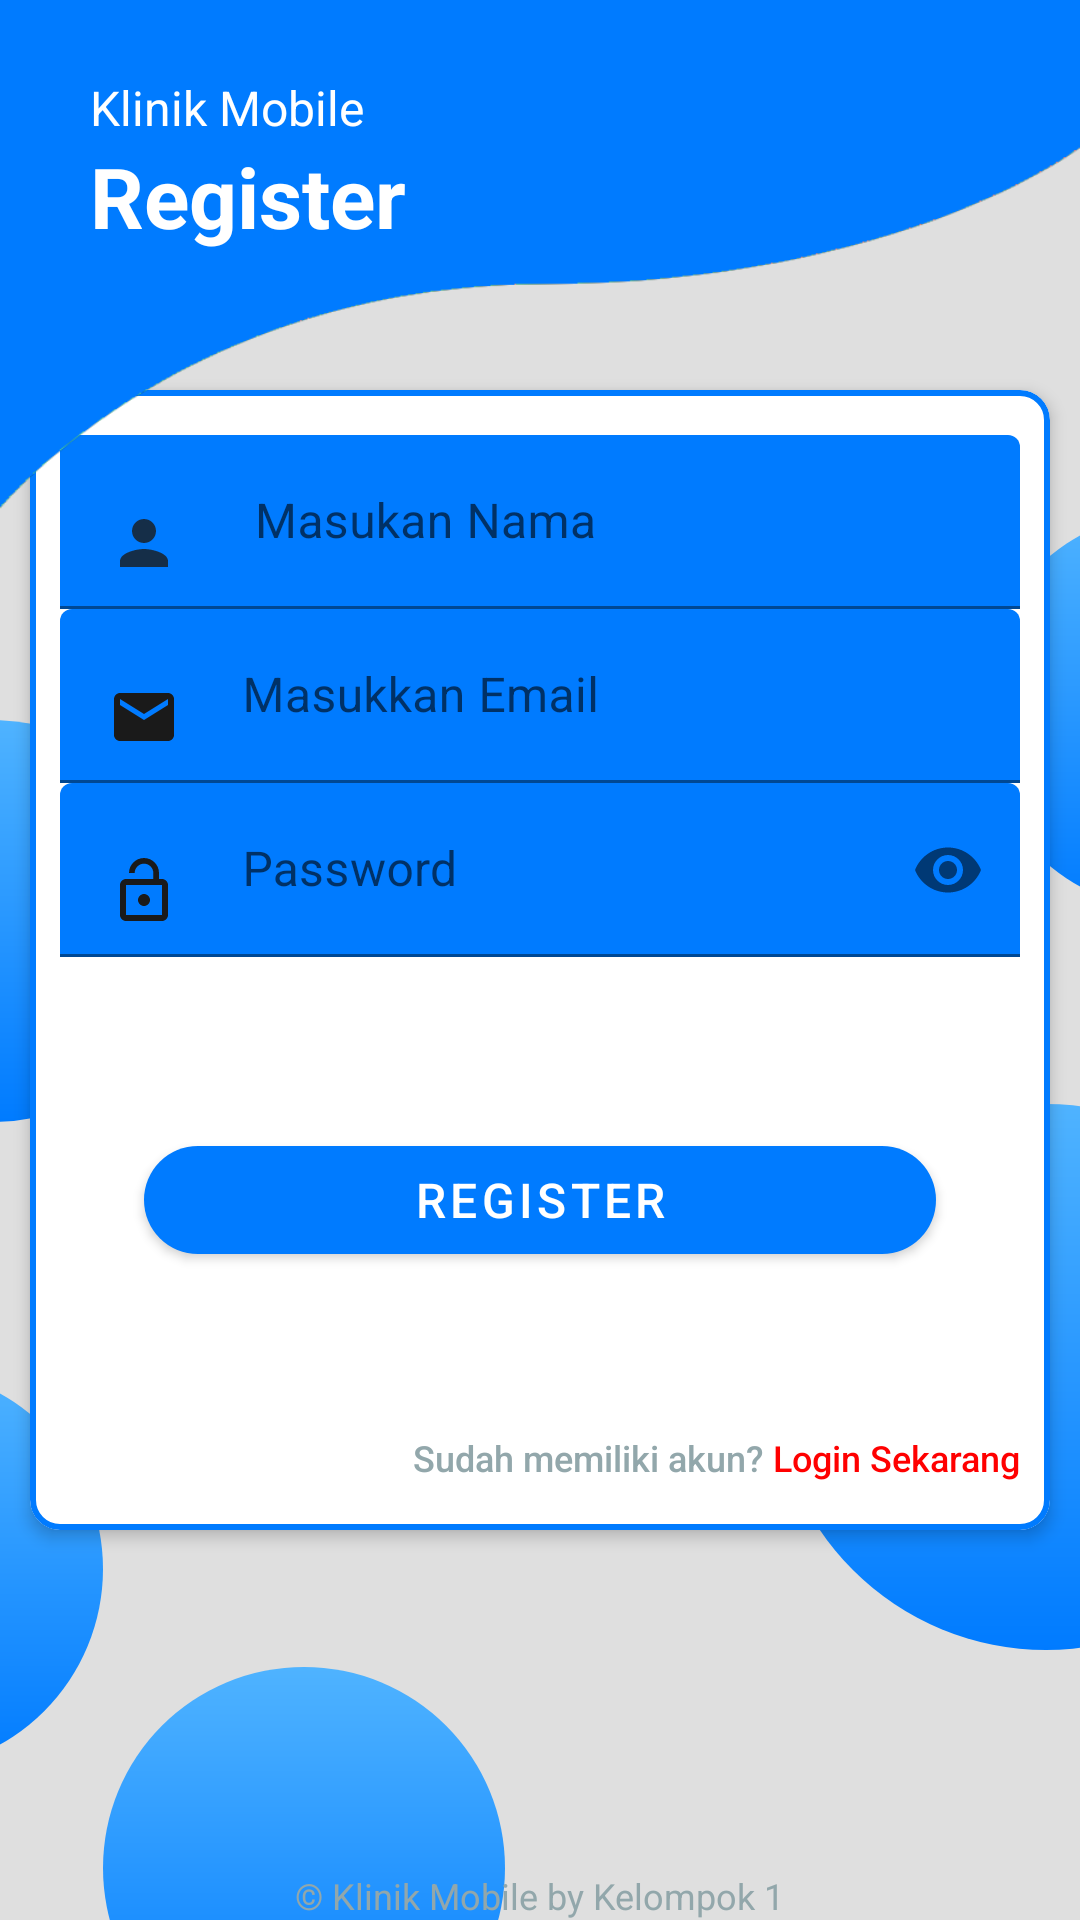

Android layout source for this screen:
<!-- AndroidManifest.xml: application theme AppTheme -->
<!-- res/layout/activity_register.xml -->
<?xml version="1.0" encoding="utf-8"?>
<androidx.coordinatorlayout.widget.CoordinatorLayout xmlns:android="http://schemas.android.com/apk/res/android"
    xmlns:app="http://schemas.android.com/apk/res-auto"
    xmlns:tools="http://schemas.android.com/tools"
    android:layout_width="match_parent"
    android:layout_height="match_parent"
    android:background="@color/gray">

    <RelativeLayout
        android:layout_width="match_parent"
        android:layout_height="match_parent">

        <androidx.appcompat.widget.Toolbar
            android:id="@+id/toolbarHeader"
            android:layout_width="match_parent"
            android:layout_height="170dp"
            android:background="@drawable/header"
            android:elevation="5dp"
            android:fitsSystemWindows="true" />

        <TextView
            android:id="@+id/tvDesc"
            android:layout_width="wrap_content"
            android:layout_height="wrap_content"
            android:layout_marginStart="30dp"
            android:layout_marginTop="25dp"
            android:elevation="5dp"
            android:text="@string/klinik_mobile"
            android:textColor="@android:color/white"
            android:textSize="16sp" />

        <TextView
            android:id="@+id/tvLogin"
            android:layout_width="wrap_content"
            android:layout_height="wrap_content"
            android:layout_below="@+id/tvDesc"
            android:layout_alignStart="@+id/tvDesc"
            android:elevation="5dp"
            android:text="@string/register"
            android:textColor="@android:color/white"
            android:textSize="28sp"
            android:textStyle="bold" />

        <ImageView
            android:id="@+id/circle5"
            android:layout_width="134dp"
            android:layout_height="134dp"
            android:layout_below="@+id/toolbarHeader"
            android:layout_alignParentStart="true"
            android:layout_marginStart="-70dp"
            android:layout_marginTop="70dp"
            android:src="@drawable/circletransparant" />

        <ImageView
            android:id="@+id/circle3"
            android:layout_width="134dp"
            android:layout_height="134dp"
            android:layout_below="@+id/toolbarHeader"
            android:layout_alignParentEnd="true"
            android:layout_marginEnd="-100dp"
            android:src="@drawable/circletransparant" />

        <ImageView
            android:id="@+id/circle4"
            android:layout_width="134dp"
            android:layout_height="134dp"
            android:layout_alignParentBottom="true"
            android:layout_marginStart="-100dp"
            android:layout_marginBottom="50dp"
            android:src="@drawable/circletransparant" />

        <ImageView
            android:id="@+id/circle1"
            android:layout_width="182dp"
            android:layout_height="182dp"
            android:layout_alignParentEnd="true"
            android:layout_alignParentBottom="true"
            android:layout_marginEnd="-80dp"
            android:layout_marginBottom="90dp"
            android:src="@drawable/circletransparant" />

        <ImageView
            android:id="@+id/circle2"
            android:layout_width="134dp"
            android:layout_height="134dp"
            android:layout_alignParentBottom="true"
            android:layout_marginEnd="-50dp"
            android:layout_marginBottom="-50dp"
            android:layout_toEndOf="@+id/circle4"
            android:src="@drawable/circletransparant" />

        <FrameLayout
            android:id="@+id/sv"
            android:layout_width="match_parent"
            android:layout_height="400dp"
            android:layout_centerInParent="true">

            <RelativeLayout
                android:layout_width="match_parent"
                android:layout_height="match_parent">

                <com.google.android.material.card.MaterialCardView
                    android:id="@+id/cv"
                    android:layout_width="match_parent"
                    android:layout_height="match_parent"
                    android:layout_margin="10dp"
                    app:cardCornerRadius="10dp"
                    app:cardElevation="3dp"
                    app:strokeColor="@color/colorPrimaryDark"
                    app:strokeWidth="2dp">

                    <LinearLayout
                        android:layout_width="match_parent"
                        android:layout_height="match_parent"
                        android:layout_marginTop="15dp"
                        android:orientation="vertical">

                        <com.google.android.material.textfield.TextInputLayout
                            android:id="@+id/txtUser"
                            android:layout_width="match_parent"
                            android:layout_height="wrap_content"
                            android:layout_marginStart="10dp"
                            android:layout_marginEnd="10dp">

                            <EditText
                                android:id="@+id/reg_nama"
                                android:layout_width="match_parent"
                                android:layout_height="wrap_content"
                                android:backgroundTint="@color/colorPrimaryDark"
                                android:drawableStart="@drawable/ic_person"
                                android:hint="      Masukan Nama"
                                android:imeOptions="actionNext"
                                android:inputType="textPersonName"
                                android:maxLines="1"
                                android:textSize="16sp" />

                        </com.google.android.material.textfield.TextInputLayout>

                        <com.google.android.material.textfield.TextInputLayout
                            android:id="@+id/txtLoginUser"
                            android:layout_width="match_parent"
                            android:layout_height="wrap_content"
                            android:layout_marginStart="10dp"
                            android:layout_marginEnd="10dp">

                            <EditText
                                android:id="@+id/reg_email"
                                android:layout_width="match_parent"
                                android:layout_height="wrap_content"
                                android:backgroundTint="@color/colorPrimaryDark"
                                android:drawableStart="@drawable/ic_email"
                                android:hint="     Masukkan Email"
                                android:imeOptions="actionNext"
                                android:inputType="textEmailAddress"
                                android:maxLines="1"
                                android:textSize="16sp" />

                        </com.google.android.material.textfield.TextInputLayout>

                        <com.google.android.material.textfield.TextInputLayout
                            android:id="@+id/txtLoginPass"
                            android:layout_width="match_parent"
                            android:layout_height="wrap_content"
                            android:layout_marginStart="10dp"
                            android:layout_marginEnd="10dp"
                            app:passwordToggleEnabled="true">

                            <EditText
                                android:id="@+id/reg_password"
                                android:layout_width="match_parent"
                                android:layout_height="wrap_content"
                                android:backgroundTint="@color/colorPrimaryDark"
                                android:drawableStart="@drawable/ic_password"
                                android:hint="     Password"
                                android:imeOptions="actionDone"
                                android:inputType="textPassword"
                                android:maxLines="1"
                                android:textSize="16sp" />

                        </com.google.android.material.textfield.TextInputLayout>

                    </LinearLayout>

                    <RelativeLayout
                        android:layout_width="wrap_content"
                        android:layout_height="wrap_content"
                        android:layout_gravity="center"
                        android:layout_marginStart="30dp"
                        android:layout_marginTop="80dp"
                        android:layout_marginEnd="30dp">

                        <com.google.android.material.button.MaterialButton
                            android:id="@+id/daftar"
                            android:layout_width="match_parent"
                            android:layout_height="wrap_content"
                            android:layout_gravity="end|bottom"
                            android:layout_margin="8dp"
                            android:text="@string/register"
                            android:textColor="@android:color/white"
                            android:textSize="16sp"
                            android:theme="@style/Theme.MaterialComponents.Light"
                            app:backgroundTint="@color/colorPrimaryDark"
                            app:cornerRadius="50dp" />

                    </RelativeLayout>

                    <Button
                        android:id="@+id/ke_login"
                        android:layout_width="wrap_content"
                        android:layout_height="wrap_content"
                        android:layout_gravity="bottom|end"
                        android:layout_marginEnd="10dp"
                        android:background="@android:color/transparent"
                        android:text="@string/after_register"
                        android:textAllCaps="false"
                        android:textColor="#92A7AB"
                        android:textSize="12sp"
                        app:cornerRadius="50dp" />

                </com.google.android.material.card.MaterialCardView>

            </RelativeLayout>

        </FrameLayout>

        <TextView
            android:layout_width="wrap_content"
            android:layout_height="wrap_content"
            android:layout_alignParentBottom="true"
            android:layout_centerInParent="true"
            android:text="@string/klinik_mobile_by_kelompok_1"
            android:textColor="#92A7AB"
            android:textSize="12sp" />

    </RelativeLayout>

</androidx.coordinatorlayout.widget.CoordinatorLayout>
<!-- resources referenced by this layout -->
<resources>
  <color name="colorPrimaryDark">#007bff</color>
  <color name="gray">#dfdfdf</color>
  <!-- drawable circletransparant (drawable) -->
  <?xml version="1.0" encoding="utf-8"?>
  <layer-list xmlns:android="http://schemas.android.com/apk/res/android">
      <item>
          <shape android:shape="oval">
              <gradient
                  android:angle="90"
                  android:endColor="#4FB3FF"
                  android:startColor="#007bff" />
          </shape>
      </item>
  </layer-list>
  <!-- drawable header: png bitmap (drawable, 8437 bytes) -->
  <!-- drawable ic_email (drawable) -->
  <vector android:height="24dp" android:tint="#1a1a1a"
      android:viewportHeight="24.0" android:viewportWidth="24.0"
      android:width="24dp" xmlns:android="http://schemas.android.com/apk/res/android">
      <path android:fillColor="#FF000000" android:pathData="M20,4L4,4c-1.1,0 -1.99,0.9 -1.99,2L2,18c0,1.1 0.9,2 2,2h16c1.1,0 2,-0.9 2,-2L22,6c0,-1.1 -0.9,-2 -2,-2zM20,8l-8,5 -8,-5L4,6l8,5 8,-5v2z"/>
  </vector>
  <!-- drawable ic_password (drawable) -->
  <vector android:height="24dp" android:tint="#1a1a1a"
      android:viewportHeight="24.0" android:viewportWidth="24.0"
      android:width="24dp" xmlns:android="http://schemas.android.com/apk/res/android">
      <path android:fillColor="#FF000000" android:pathData="M12,17c1.1,0 2,-0.9 2,-2s-0.9,-2 -2,-2 -2,0.9 -2,2 0.9,2 2,2zM18,8h-1L17,6c0,-2.76 -2.24,-5 -5,-5S7,3.24 7,6h1.9c0,-1.71 1.39,-3.1 3.1,-3.1 1.71,0 3.1,1.39 3.1,3.1v2L6,8c-1.1,0 -2,0.9 -2,2v10c0,1.1 0.9,2 2,2h12c1.1,0 2,-0.9 2,-2L20,10c0,-1.1 -0.9,-2 -2,-2zM18,20L6,20L6,10h12v10z"/>
  </vector>
  <!-- drawable ic_person (drawable) -->
  <vector xmlns:android="http://schemas.android.com/apk/res/android"
      android:width="24dp"
      android:height="24dp"
      android:viewportWidth="24"
      android:viewportHeight="24"
      android:tint="#1a1a1a"
      android:alpha="0.8">
      <path
          android:fillColor="#FF000000"
          android:pathData="M12,12c2.21,0 4,-1.79 4,-4s-1.79,-4 -4,-4 -4,1.79 -4,4 1.79,4 4,4zM12,14c-2.67,0 -8,1.34 -8,4v2h16v-2c0,-2.66 -5.33,-4 -8,-4z"/>
  </vector>
  <string name="after_register">Sudah memiliki akun? <font color="red">Login Sekarang</font></string>
  <string name="klinik_mobile">Klinik Mobile</string>
  <string name="klinik_mobile_by_kelompok_1">© Klinik Mobile by Kelompok 1</string>
  <string name="register">Register</string>
  <style name="AppTheme" parent="Theme.MaterialComponents.DayNight.DarkActionBar">
          
          <item name="colorPrimary">@color/colorPrimary</item>
          <item name="colorPrimaryDark">@color/colorPrimaryDark</item>
          <item name="colorAccent">@color/colorAccent</item>
          <item name="windowActionBar">false</item>
          <item name="windowNoTitle">true</item>
      </style>
  <color name="colorPrimary">#007bff</color>
  <color name="colorAccent">#FF0000</color>
</resources>
